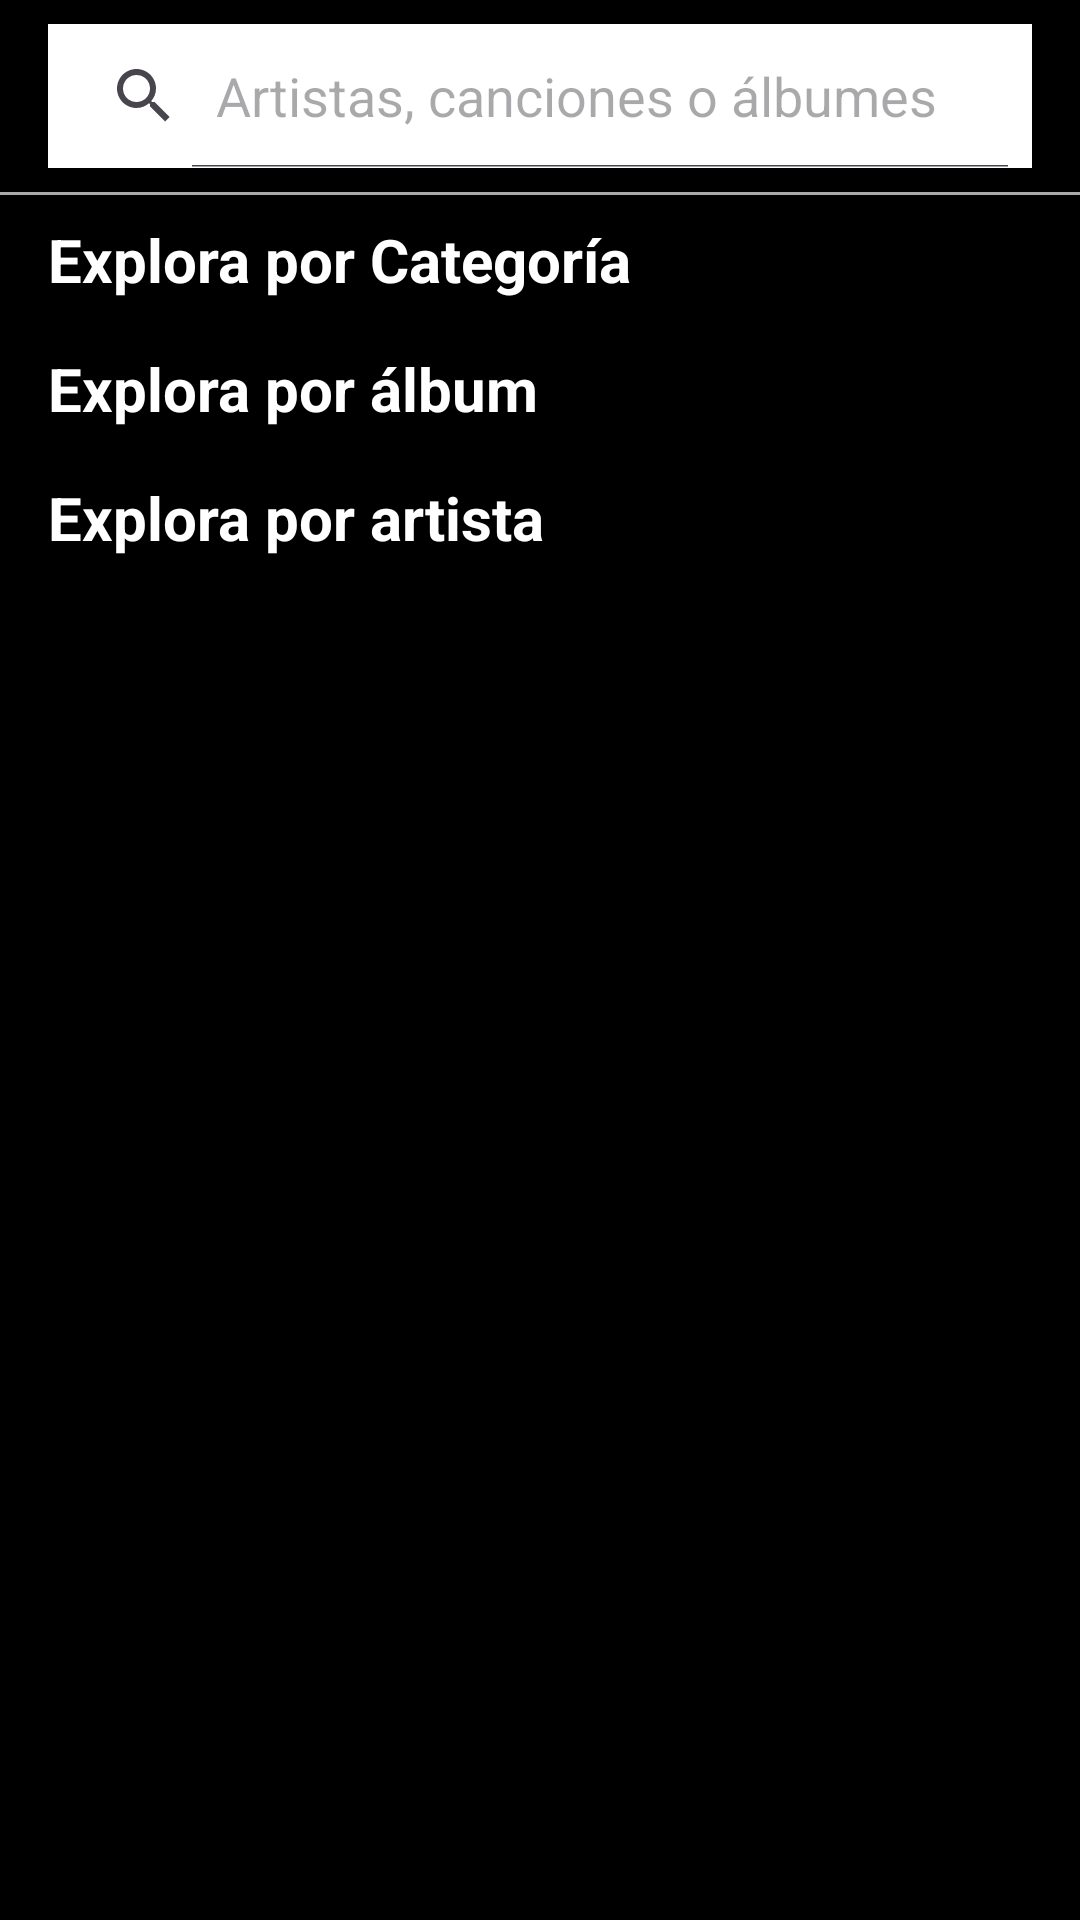

Write the Android layout XML for this screen, with the resource values it uses.
<!-- AndroidManifest.xml: application theme Theme.AppMusic_Basico -->
<!-- res/layout/search_fragment.xml -->
<?xml version="1.0" encoding="utf-8"?>
<androidx.constraintlayout.widget.ConstraintLayout xmlns:android="http://schemas.android.com/apk/res/android"
    xmlns:app="http://schemas.android.com/apk/res-auto"
    android:layout_width="match_parent"
    android:layout_height="match_parent"
    xmlns:tools="http://schemas.android.com/tools"
    android:background="@color/black"
    android:paddingBottom="50dp">

    <SearchView
        android:id="@+id/search_view"
        android:layout_width="0dp"
        android:layout_height="wrap_content"
        android:layout_marginStart="16dp"
        android:layout_marginTop="8dp"
        android:layout_marginEnd="16dp"
        android:background="@color/white"
        android:queryHint="Artistas, canciones o álbumes"
        android:iconifiedByDefault="false"
        app:layout_constraintTop_toTopOf="parent"
        app:layout_constraintStart_toStartOf="parent"
        app:layout_constraintEnd_toEndOf="parent" />

    <View
        android:id="@+id/search_separator"
        android:layout_width="0dp"
        android:layout_height="1dp"
        android:layout_marginTop="8dp"
        android:background="@android:color/darker_gray"
        app:layout_constraintTop_toBottomOf="@id/search_view"
        app:layout_constraintStart_toStartOf="parent"
        app:layout_constraintEnd_toEndOf="parent"/>

    <androidx.recyclerview.widget.RecyclerView
        android:id="@+id/rv_search_results"
        android:layout_width="0dp"
        android:layout_height="0dp"
        android:visibility="gone"
        android:orientation="vertical"
        app:layoutManager="androidx.recyclerview.widget.LinearLayoutManager"
        app:layout_constraintTop_toBottomOf="@id/search_separator"
        app:layout_constraintBottom_toBottomOf="parent"
        app:layout_constraintStart_toStartOf="parent"
        app:layout_constraintEnd_toEndOf="parent" />

    <ScrollView
        android:id="@+id/scroll_view_exploration"
        android:layout_width="0dp"
        android:layout_height="0dp"
        android:fillViewport="true"
        android:scrollbars="vertical"
        app:layout_constraintTop_toBottomOf="@id/search_separator"
        app:layout_constraintBottom_toBottomOf="parent"
        app:layout_constraintStart_toStartOf="parent"
        app:layout_constraintEnd_toEndOf="parent"
        android:importantForAccessibility="no">

        <LinearLayout
            android:layout_width="match_parent"
            android:layout_height="wrap_content"
            android:orientation="vertical"
            android:paddingStart="16dp"
            android:paddingEnd="16dp">

            <TextView
                android:layout_width="wrap_content"
                android:layout_height="wrap_content"
                android:text="Explora por Categoría"
                android:textSize="20sp"
                android:textStyle="bold"
                android:layout_marginTop="8dp"
                android:textColor="@color/white"/>

            <androidx.recyclerview.widget.RecyclerView
                android:id="@+id/rv_categories"
                android:layout_width="match_parent"
                android:layout_height="wrap_content"
                android:orientation="horizontal"
                android:layout_marginTop="8dp"
                tools:listitem="@layout/item_search_all"
                app:layoutManager="androidx.recyclerview.widget.LinearLayoutManager" />


            <TextView
                android:layout_width="wrap_content"
                android:layout_height="wrap_content"
                android:text="Explora por álbum"
                android:textSize="20sp"
                android:textStyle="bold"
                android:layout_marginTop="8dp"
                android:textColor="@color/white"/>

            <androidx.recyclerview.widget.RecyclerView
                android:id="@+id/rv_albums"
                android:layout_width="match_parent"
                android:layout_height="wrap_content"
                android:orientation="horizontal"
                android:layout_marginTop="8dp"
                tools:listitem="@layout/item_search_all"
                app:layoutManager="androidx.recyclerview.widget.LinearLayoutManager" />

            <TextView
                android:layout_width="wrap_content"
                android:layout_height="wrap_content"
                android:text="Explora por artista"
                android:textSize="20sp"
                android:textStyle="bold"
                android:layout_marginTop="8dp"
                android:textColor="@color/white"/>

            <androidx.recyclerview.widget.RecyclerView
                android:id="@+id/rv_artistas"
                android:layout_width="match_parent"
                android:layout_height="wrap_content"
                android:orientation="horizontal"
                android:layout_marginTop="8dp"
                tools:listitem="@layout/item_search_all"
                app:layoutManager="androidx.recyclerview.widget.LinearLayoutManager" />

        </LinearLayout>
    </ScrollView>

</androidx.constraintlayout.widget.ConstraintLayout>
<!-- res/layout/item_search_all.xml (included above) -->
<?xml version="1.0" encoding="utf-8"?>
<androidx.cardview.widget.CardView
    xmlns:android="http://schemas.android.com/apk/res/android"
    xmlns:app="http://schemas.android.com/apk/res-auto"
    xmlns:tools="http://schemas.android.com/tools"
    android:id="@+id/card_category_item" android:layout_width="140dp"
    android:layout_height="140dp"
    android:layout_margin="10dp"
    app:cardCornerRadius="8dp" app:cardElevation="4dp"
    tools:background="#000000"> <LinearLayout
    android:layout_width="match_parent"
    android:layout_height="match_parent"
    android:orientation="vertical"
    android:padding="8dp">

    <TextView
        android:id="@+id/tv_title_target"
        android:layout_width="match_parent"
        android:layout_height="wrap_content"
        android:textColor="@android:color/white"
        android:textSize="14sp"
        android:textStyle="bold"
        android:maxLines="1"
        android:ellipsize="end"
        android:textAlignment="center"
        tools:text="CardView"/>
</LinearLayout>

</androidx.cardview.widget.CardView>
<!-- resources referenced by this layout -->
<resources>
  <color name="black">#FF000000</color>
  <color name="white">#FFFFFFFF</color>
  <style name="Theme.AppMusic_Basico" parent="Base.Theme.AppMusic_Basico" />
  <style name="Base.Theme.AppMusic_Basico" parent="Theme.Material3.DayNight.NoActionBar">
          
          
      </style>
</resources>
